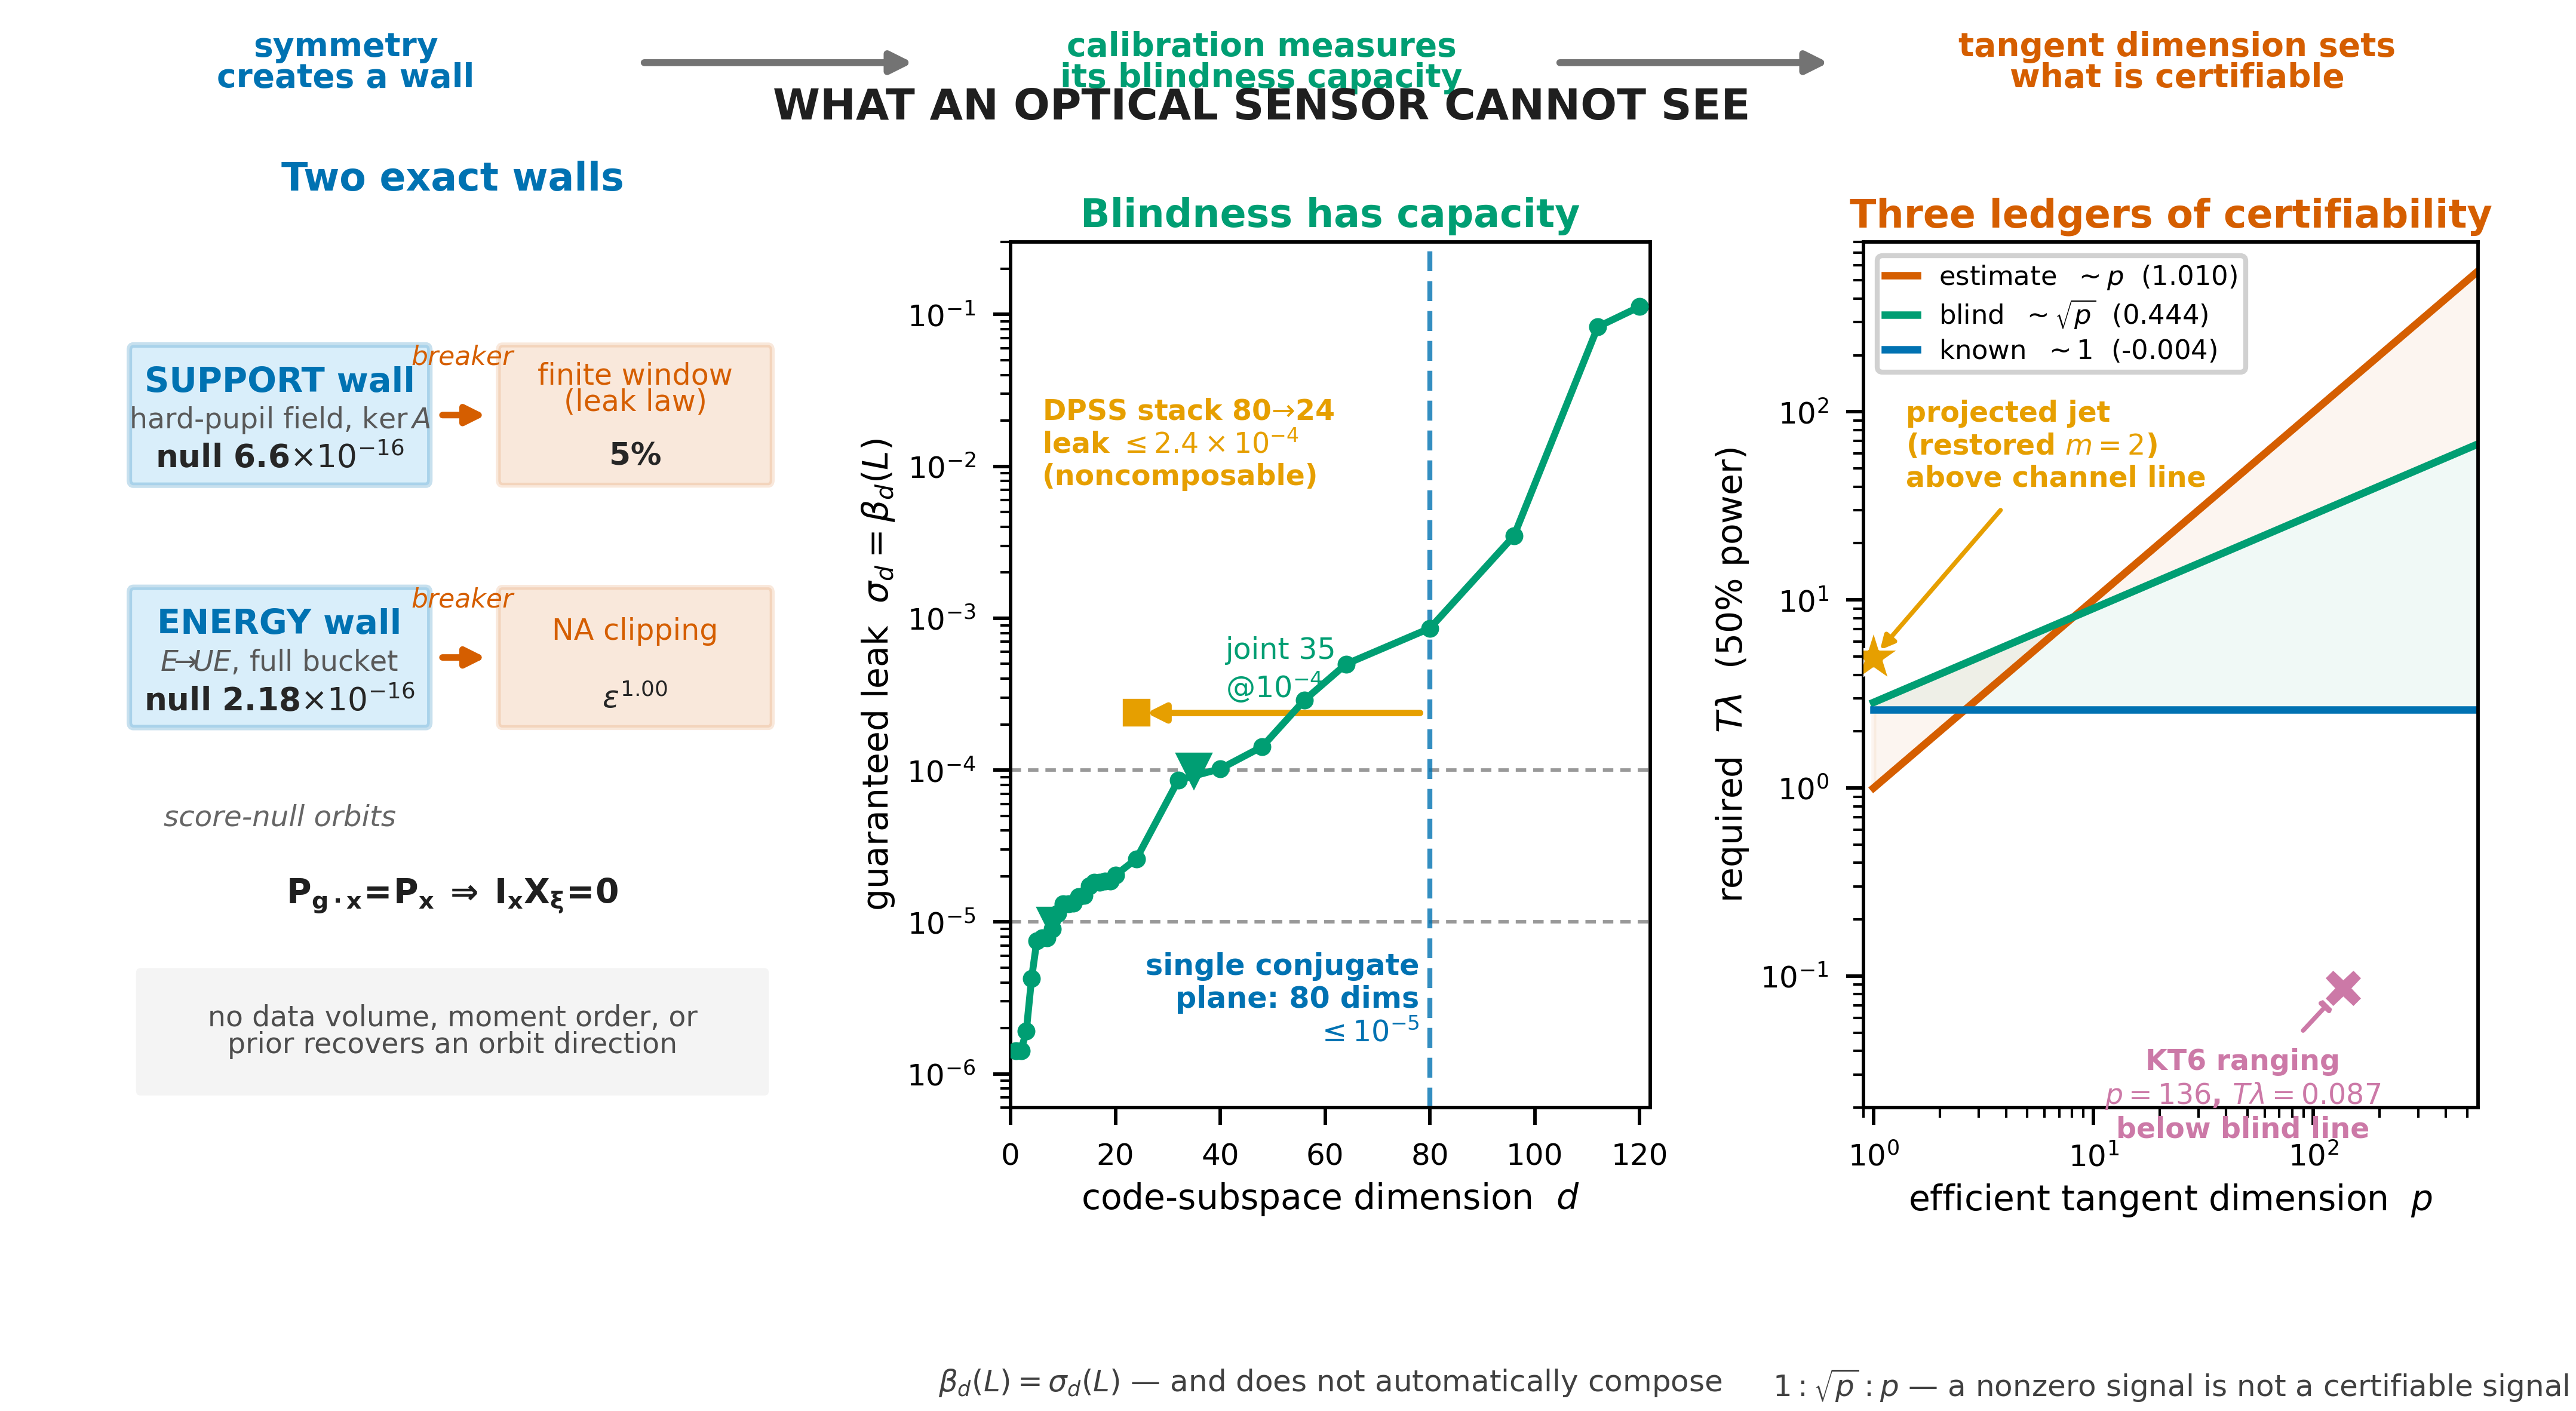

This chart was generated by the following Python code:
"""
PAPER 2 (Optica) — FIGURE 1 / HERO: "What the sensor cannot see".

Architecture FROZEN by R45 §C3 (TLSG_PASS). Three linked panels along the causal
spine of the paper:

  SYMMETRY CREATES A WALL  ->  CALIBRATION MEASURES ITS BLINDNESS CAPACITY
                           ->  FINITE TANGENT DIMENSION SETS WHAT CAN BE CERTIFIED.

  LEFT  — two exact symmetry walls (score-null orbits) + their one controlled breaker each:
            support/field wall  6.6e-16  (breaker: finite-window leak law)
            energy/unitary wall 2.18e-16 (breaker: NA clipping, eps^1)
  CENTER— blindness capacity: generalized leak sigma_d vs code-subspace dimension d
            (IT4b joint spectrum), with the single-plane (80 dims <=1e-5), joint
            (35 dims <=1e-4) and DPSS (<=2.4e-4, 80->24, noncomposable) marks.
  RIGHT — certifiability ladder: required T*lambda ~ 1 : sqrt(p) : p (known/blind/estimation),
            TLSG-measured p-exponents -0.004/0.444/1.010; KT6 below the blind line;
            the projected jet (restored m=2) above its known-direction channel line.

Ten-second message: an optical sensor has EXACT things it cannot see, that blindness
has a MEASURED capacity that does not automatically compose, and a nonzero physical
signal is only CERTIFIABLE above a dimension-dependent threshold.

DATA: committed frozen artifacts only, extracted verbatim to _frozen_sources/.
  KT1 @19338a4, IT1 @f13a323, IT4b @5666d1e, IT5 @c8a0487, KT6 @635ff05, TLSG @35d858e.
No data generation.
"""
import json
import os
import re
import numpy as np
import matplotlib.pyplot as plt
from matplotlib.patches import FancyArrowPatch, FancyBboxPatch, Circle
from o2_style import (apply_style, save, COL2, OI, C_WALL, C_BREAK, C_CAP, C_DPSS,
                      C_KNOWN, C_BLIND, C_EST, C_KT6, C_JET, C_GREY)

HERE = os.path.dirname(os.path.abspath(__file__))
FS = os.path.join(HERE, "_frozen_sources")


def load(name):
    return json.load(open(os.path.join(FS, name)))


kt1 = load("KT1_shell_sweep.committed.json")
it1 = load("IT1_two_wall_jet_invariance.committed.json")
it4b = load("IT4b_spectrum_trade.committed.json")
it5 = load("IT5_dpss_concentration.committed.json")
kt6 = load("KT6_channel_ratio_ranging.committed.json")
tlsg = load("TLSG_RESULTS.committed.json")

# ---- pull the frozen numbers (verbatim from committed JSONs) ----
FIELD_WALL = kt1["verdicts"]["P2a_field_wall"]["per_variant"]["V6_kR5"]["max_field_leak_beyond_2kR"]  # 6.59e-16
SUPPORT_BREAK = kt1["verdicts"]["P3"]["value"]                     # 5.3e-2 finite-window detector leak
ENERGY_WALL = it1["verdict"]["max_full_aperture_null"]            # 2.18e-16
CLIP_SLOPE = float(np.mean(it1["verdict"]["clip_slopes"]))        # ~0.996 (eps^1)

spec = it4b["results"]["joint_spectrum"]["rel_leak_vs_d"]
d_vals = np.array(sorted(int(k) for k in spec))
leak_vals = np.array([spec[str(d)] for d in d_vals])
D_JOINT_1E4 = it4b["results"]["joint_spectrum"]["d_at_1e4"]       # 35
D_JOINT_1E5 = it4b["results"]["joint_spectrum"]["d_at_1e5"]       # 8
D_SINGLE_1E5 = it4b["results"]["per_z1_vs_joint"]["z1_0_only_d_at_1e5"]  # 80
DPSS_LEAK = it5["verdict"]["dpss_max_witness_leak"]              # 2.38e-4
DPSS_NOWIN = it5["combined_single_z1_SVD"]["no_window_d_at_1e4"]  # 80
DPSS_WIN = it5["combined_single_z1_SVD"]["dpss_d_at_1e4"]         # 24

# TLSG ledger exponents (parse "measured" string -0.004 / 0.444 / 1.010)
exp_str = next(b for b in tlsg["bars"] if b["bar"] == 4)["measured"]
EXPS = [float(x) for x in re.findall(r"-?\d+\.\d+", exp_str)]       # [-0.004, 0.444, 1.010]
bar5 = next(b for b in tlsg["bars"] if b["bar"] == 5)["measured"]
KT6_TLAM = float(re.search(r"T\*lambda=([0-9.]+)", bar5).group(1))  # 0.0866
KT6_P = int(re.search(r"p=(\d+)", bar5).group(1))                   # 136
KT6_SIGFLOOR = kt6["cells"][0]["median_signal_to_floor_near"]      # ~5.4e-3

apply_style()
fig = plt.figure(figsize=(COL2, 3.45))
# top spine banner + three panels
axS = fig.add_axes([0.0, 0.90, 1.0, 0.10]); axS.axis("off")
axL = fig.add_axes([0.045, 0.11, 0.265, 0.70])
axC = fig.add_axes([0.400, 0.11, 0.255, 0.70])
axR = fig.add_axes([0.740, 0.11, 0.245, 0.70])

# ================= TOP SPINE =================
axS.set_xlim(0, 1); axS.set_ylim(0, 1)
spine = [("symmetry\ncreates a wall", 0.135, C_WALL),
         ("calibration measures\nits blindness capacity", 0.500, C_CAP),
         ("tangent dimension sets\nwhat is certifiable", 0.865, C_EST)]
for i, (txt, x, c) in enumerate(spine):
    axS.text(x, 0.55, txt, ha="center", va="center", fontsize=6.6, fontweight="bold",
             color=c, linespacing=0.95)
    if i < 2:
        axS.add_patch(FancyArrowPatch((x + 0.115, 0.55), (spine[i + 1][1] - 0.135, 0.55),
                      arrowstyle="-|>", mutation_scale=9, lw=1.4, color="0.45"))
axS.text(0.5, 0.02, "WHAT AN OPTICAL SENSOR CANNOT SEE", ha="center", va="bottom",
         fontsize=8.6, fontweight="bold", color="0.12")

# ================= LEFT : symmetry walls =================
axL.set_xlim(0, 1); axL.set_ylim(0, 1); axL.axis("off")
axL.text(0.5, 1.05, "Two exact walls", ha="center", va="bottom", fontsize=7.8,
         fontweight="bold", color=C_WALL, transform=axL.transAxes)


def wall_row(y, name, invar, wall_val, brk_label, brk_val, prec=1):
    # WALL block (machine-zero, blue)
    axL.add_patch(FancyBboxPatch((0.02, y - 0.075), 0.44, 0.15,
                  boxstyle="round,pad=0.006", facecolor=OI["skyblue"], alpha=0.22,
                  edgecolor=C_WALL, lw=1.1))
    axL.text(0.24, y + 0.038, name, ha="center", va="center", fontsize=6.9,
             fontweight="bold", color=C_WALL)
    axL.text(0.24, y - 0.006, invar, ha="center", va="center", fontsize=5.7, color="0.35")
    axL.text(0.24, y - 0.050, f"null {wall_val:.{prec}e}".replace("e-16", r"$\times10^{-16}$"),
             ha="center", va="center", fontsize=6.4, fontweight="bold", color="0.15")
    # breaker arrow -> vermillion
    axL.add_patch(FancyArrowPatch((0.47, y), (0.565, y), arrowstyle="-|>",
                  mutation_scale=8, lw=1.3, color=C_BREAK))
    axL.text(0.515, y + 0.052, "breaker", ha="center", va="bottom", fontsize=5.3,
             style="italic", color=C_BREAK)
    axL.add_patch(FancyBboxPatch((0.575, y - 0.075), 0.40, 0.15,
                  boxstyle="round,pad=0.006", facecolor=OI["vermil"], alpha=0.14,
                  edgecolor=C_BREAK, lw=1.0))
    axL.text(0.775, y + 0.030, brk_label, ha="center", va="center", fontsize=5.9,
             color=C_BREAK, linespacing=0.9)
    axL.text(0.775, y - 0.048, brk_val, ha="center", va="center", fontsize=6.2,
             fontweight="bold", color="0.15")


wall_row(0.80, "SUPPORT wall", r"hard-pupil field, $\ker A$", FIELD_WALL,
         "finite window\n(leak law)", f"{SUPPORT_BREAK*100:.0f}%")
wall_row(0.52, "ENERGY wall", r"$E\!\to\!UE$, full bucket", ENERGY_WALL,
         "NA clipping", rf"$\varepsilon^{{{CLIP_SLOPE:.2f}}}$", prec=2)
# tie: score-null orbit label
axL.text(0.24, 0.335, "score-null orbits", ha="center", va="center", fontsize=5.8,
         style="italic", color="0.4")
axL.text(0.5, 0.245,
         r"$\mathbf{P_{g\cdot x}\!=\!P_x\;\Rightarrow\;I_x X_\xi\!=\!0}$",
         ha="center", va="center", fontsize=6.8, color="0.12", transform=axL.transAxes)
axL.add_patch(FancyBboxPatch((0.03, 0.02), 0.94, 0.135, boxstyle="round,pad=0.006",
              facecolor="0.955", edgecolor="none"))
axL.text(0.5, 0.088, "no data volume, moment order, or\nprior recovers an orbit direction",
         ha="center", va="center", fontsize=5.7, color="0.3", linespacing=0.95)

# ================= CENTER : blindness capacity =================
axC.set_yscale("log")
axC.plot(d_vals, leak_vals, "-o", color=C_CAP, lw=1.4, ms=2.6, zorder=5,
         label="joint spectrum")
# threshold guides
for thr, lab in [(1e-4, r"$10^{-4}$"), (1e-5, r"$10^{-5}$")]:
    axC.axhline(thr, color="0.6", lw=0.7, ls=(0, (3, 2)))
# joint marks
axC.plot([D_JOINT_1E4], [1e-4], marker="v", color=C_CAP, ms=6, zorder=7)
axC.annotate(f"joint {D_JOINT_1E4}\n@$10^{{-4}}$", (D_JOINT_1E4, 1e-4),
             xytext=(D_JOINT_1E4 + 6, 3.0e-4), fontsize=5.9, color=C_CAP, ha="left")
axC.plot([D_JOINT_1E5], [1e-5], marker="v", color=C_CAP, ms=5, zorder=7)
# single-plane capacity band (80 dims <= 1e-5) — annotated reference
axC.axvline(D_SINGLE_1E5, color=OI["blue"], lw=1.0, ls=(0, (4, 2)), alpha=0.8)
axC.annotate(f"single conjugate\nplane: {D_SINGLE_1E5} dims\n"r"$\leq10^{-5}$",
             (D_SINGLE_1E5, 1.3e-6), xytext=(D_SINGLE_1E5 - 2, 1.5e-6),
             fontsize=5.9, color=OI["blue"], ha="right", va="bottom", fontweight="bold")
# DPSS route (noncomposable): 80->24, leak <= 2.4e-4
axC.annotate("", xy=(DPSS_WIN, DPSS_LEAK), xytext=(DPSS_NOWIN, DPSS_LEAK),
             arrowprops=dict(arrowstyle="-|>", color=C_DPSS, lw=1.3))
axC.plot([DPSS_WIN], [DPSS_LEAK], marker="s", color=C_DPSS, ms=4.5, zorder=7)
axC.text(6, 1.4e-2,
         f"DPSS stack {DPSS_NOWIN}$\\to${DPSS_WIN}\n"rf"leak $\leq{DPSS_LEAK*1e4:.1f}\times10^{{-4}}$"
         "\n(noncomposable)",
         fontsize=5.7, color=C_DPSS, ha="left", va="center", fontweight="bold")
axC.set_xlim(0, 122); axC.set_ylim(6e-7, 3e-1)
axC.set_xlabel("code-subspace dimension  $d$", fontsize=7)
axC.set_ylabel(r"guaranteed leak  $\sigma_d=\beta_d(L)$", fontsize=7)
axC.set_title("Blindness has capacity", fontsize=7.8, color=C_CAP, fontweight="bold", pad=3)
axC.tick_params(labelsize=6)
axC.text(0.5, -0.30, r"$\beta_d(L)=\sigma_d(L)$ — and does not automatically compose",
         ha="center", va="top", fontsize=6.0, color="0.25", transform=axC.transAxes)

# ================= RIGHT : certifiability ladder =================
p = np.logspace(0, np.log10(560), 200)
KNOWN = 2.6 * np.ones_like(p)         # Ledger I  : T*lambda ~ 1     (50%-power ~2.6)
BLIND = 2.85 * np.sqrt(p)             # Ledger II : T*lambda ~ sqrt p (50%-power ~2.85)
EST = 1.0 * p                         # Ledger III: T*lambda ~ p     (rel. risk O(1) = CRB)
axR.set_xscale("log"); axR.set_yscale("log")
axR.plot(p, EST, color=C_EST, lw=1.5, label=rf"estimate  $\sim p$  ({EXPS[2]:.3f})")
axR.plot(p, BLIND, color=C_BLIND, lw=1.5, label=rf"blind  $\sim\sqrt{{p}}$  ({EXPS[1]:.3f})")
axR.plot(p, KNOWN, color=C_KNOWN, lw=1.5, label=rf"known  $\sim1$  ({EXPS[0]:.3f})")
axR.fill_between(p, KNOWN, BLIND, color=C_BLIND, alpha=0.06)
axR.fill_between(p, BLIND, EST, color=C_EST, alpha=0.06)
# KT6 operating point (below the blind line)
axR.plot([KT6_P], [KT6_TLAM], marker="X", color=C_KT6, ms=8, zorder=8,
         markeredgecolor="white", markeredgewidth=0.6)
axR.annotate(f"KT6 ranging\n"rf"$p={KT6_P}$, $T\lambda={KT6_TLAM:.2g}$"
             "\nbelow blind line",
             (KT6_P, KT6_TLAM), xytext=(KT6_P * 0.35, KT6_TLAM * 0.16),
             fontsize=5.7, color=C_KT6, ha="center", fontweight="bold",
             arrowprops=dict(arrowstyle="-|>", color=C_KT6, lw=0.9))
# projected jet (restored m=2) — certifiable, known-direction channel
axR.plot([1.0], [KNOWN[0] * 1.9], marker="*", color=C_JET, ms=11, zorder=8,
         markeredgecolor="white", markeredgewidth=0.5)
axR.annotate("projected jet\n(restored $m{=}2$)\nabove channel line", (1.0, KNOWN[0] * 1.9),
             xytext=(1.4, 40), fontsize=5.7, color=C_JET, ha="left", fontweight="bold",
             arrowprops=dict(arrowstyle="-|>", color=C_JET, lw=0.9))
axR.set_xlim(0.9, 560); axR.set_ylim(2e-2, 8e2)
axR.set_xlabel("efficient tangent dimension  $p$", fontsize=7)
axR.set_ylabel(r"required  $T\lambda$  (50% power)", fontsize=7)
axR.set_title("Three ledgers of certifiability", fontsize=7.8, color=C_EST,
              fontweight="bold", pad=3)
axR.tick_params(labelsize=6)
axR.legend(loc="upper left", fontsize=5.4, handlelength=1.2, borderpad=0.3,
           labelspacing=0.25, frameon=True, framealpha=0.9)
axR.text(0.5, -0.30, r"$1:\sqrt{p}:p$ — a nonzero signal is not a certifiable signal",
         ha="center", va="top", fontsize=6.0, color="0.25", transform=axR.transAxes)

save(fig, os.path.join(HERE, "fig1_hero"))
